Run: headless pygame with SDL's dummy video driver; simulated clock (each Clock.tick advances the game by its frame time, no real sleeping); random seed 0; keys injected as events and as key.get_pressed() state; no mouse input.
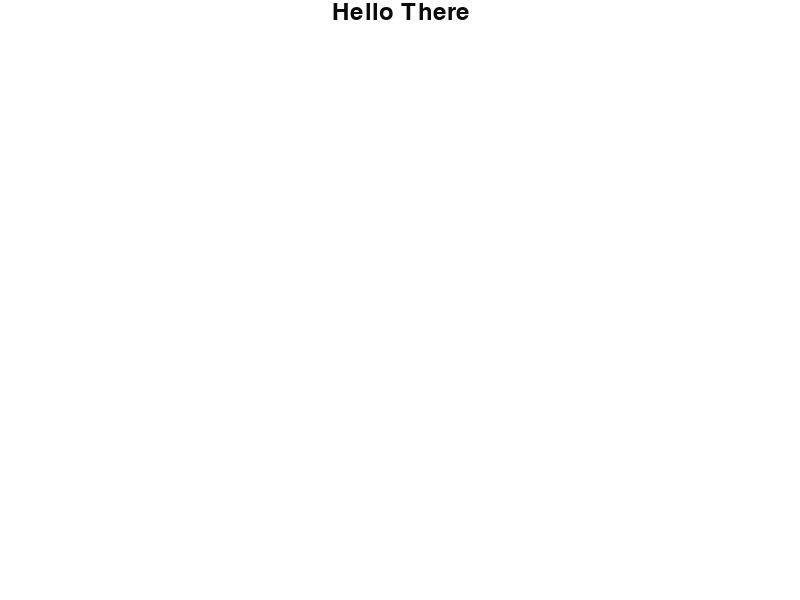
Frame 1 of 4 · flips 1–60 · no input
Frame 2 of 4 · flips 61–180 · tapped SPACE, RETURN · held RIGHT (→), D · screen unchanged from frame 1, image omitted
Frame 3 of 4 · flips 181–300 · held DOWN (↓), S · screen unchanged from frame 2, image omitted
Frame 4 of 4 · flips 301–420 · held LEFT (←), A, UP (↑), W · screen unchanged from frame 3, image omitted

The pygame program that drew these frames:

#!/usr/bin/python

import os
import random
import math

import pygame

class Game(object):
	def __init__(self, surface):
		self.surface = surface
		self.clock = pygame.time.Clock()

	def start_screen(self):
		font = pygame.font.Font(None, 36)
		text = font.render("Hello There", 1, (10, 10, 10))

		while True:
			for event in pygame.event.get():
				if event.type == pygame.QUIT:
					return
			self.surface.fill((255, 255, 255))
			textpos = text.get_rect()
			textpos.centerx = self.surface.get_rect().centerx
			self.surface.blit(text, textpos)
			pygame.display.flip()

	def play_game(self):
		self.start_screen()

def main():
	pygame.init()

	surface = pygame.display.set_mode([800, 600])
	pygame.mouse.set_visible(False)
	pygame.display.set_caption("Argh, it's the Asteroids!!")

	game = Game(surface)

	game.play_game()

	pygame.quit()

if __name__ == "__main__":
	main()
